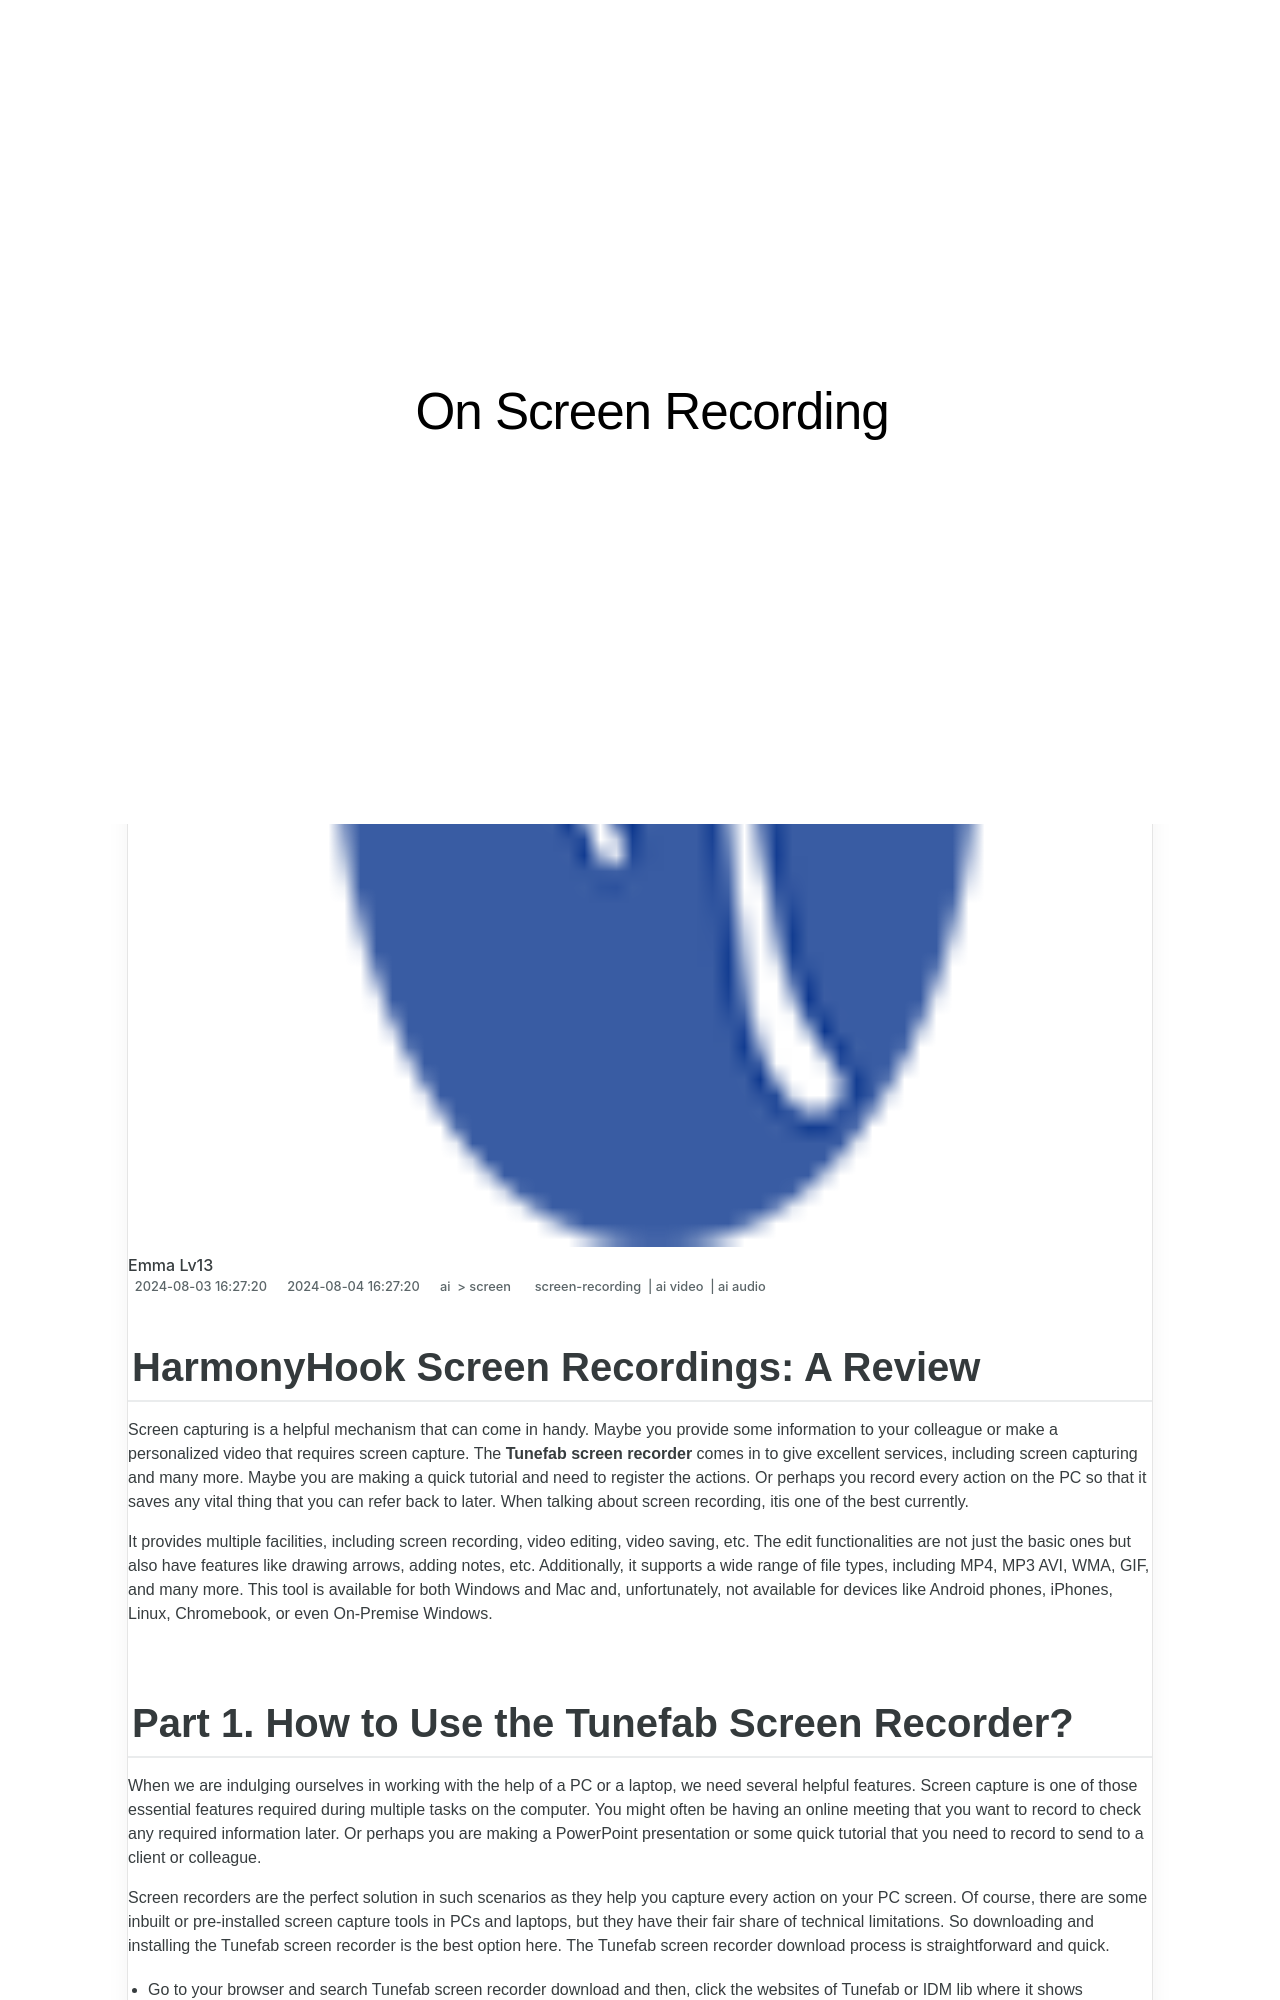

repository: techidaily/site-on-screen-recording · page: harmonyhook-screen-recordings-a-review-for-2024/index.html · generator: jekyll

---
title: "\"HarmonyHook Screen Recordings  A Review for 2024\""
date: 2024-08-03T16:27:20.016Z
updated: 2024-08-04T16:27:20.016Z
tags: 
  - screen-recording
  - ai video
  - ai audio
categories: 
  - ai
  - screen
description: "\"This Article Describes HarmonyHook Screen Recordings: A Review for 2024\""
excerpt: "\"This Article Describes HarmonyHook Screen Recordings: A Review for 2024\""
keywords: "HarmonyScreen Rec,HookRec Feedback,ScreenHarmonyReview,HookRecord Analysis,HarmonyScreen Rev,RecordHook Critique,HookScreen Review"
thumbnail: https://thmb.techidaily.com/8b7337516e3ab4c7de40944c48ebe243474ab75d4e4c1c2d693991f9d3085553.jpg
---

## HarmonyHook Screen Recordings: A Review

Screen capturing is a helpful mechanism that can come in handy. Maybe you provide some information to your colleague or make a personalized video that requires screen capture. The **Tunefab screen recorder** comes in to give excellent services, including screen capturing and many more. Maybe you are making a quick tutorial and need to register the actions. Or perhaps you record every action on the PC so that it saves any vital thing that you can refer back to later. When talking about screen recording, itis one of the best currently.

It provides multiple facilities, including screen recording, video editing, video saving, etc. The edit functionalities are not just the basic ones but also have features like drawing arrows, adding notes, etc. Additionally, it supports a wide range of file types, including MP4, MP3 AVI, WMA, GIF, and many more. This tool is available for both Windows and Mac and, unfortunately, not available for devices like Android phones, iPhones, Linux, Chromebook, or even On-Premise Windows.
